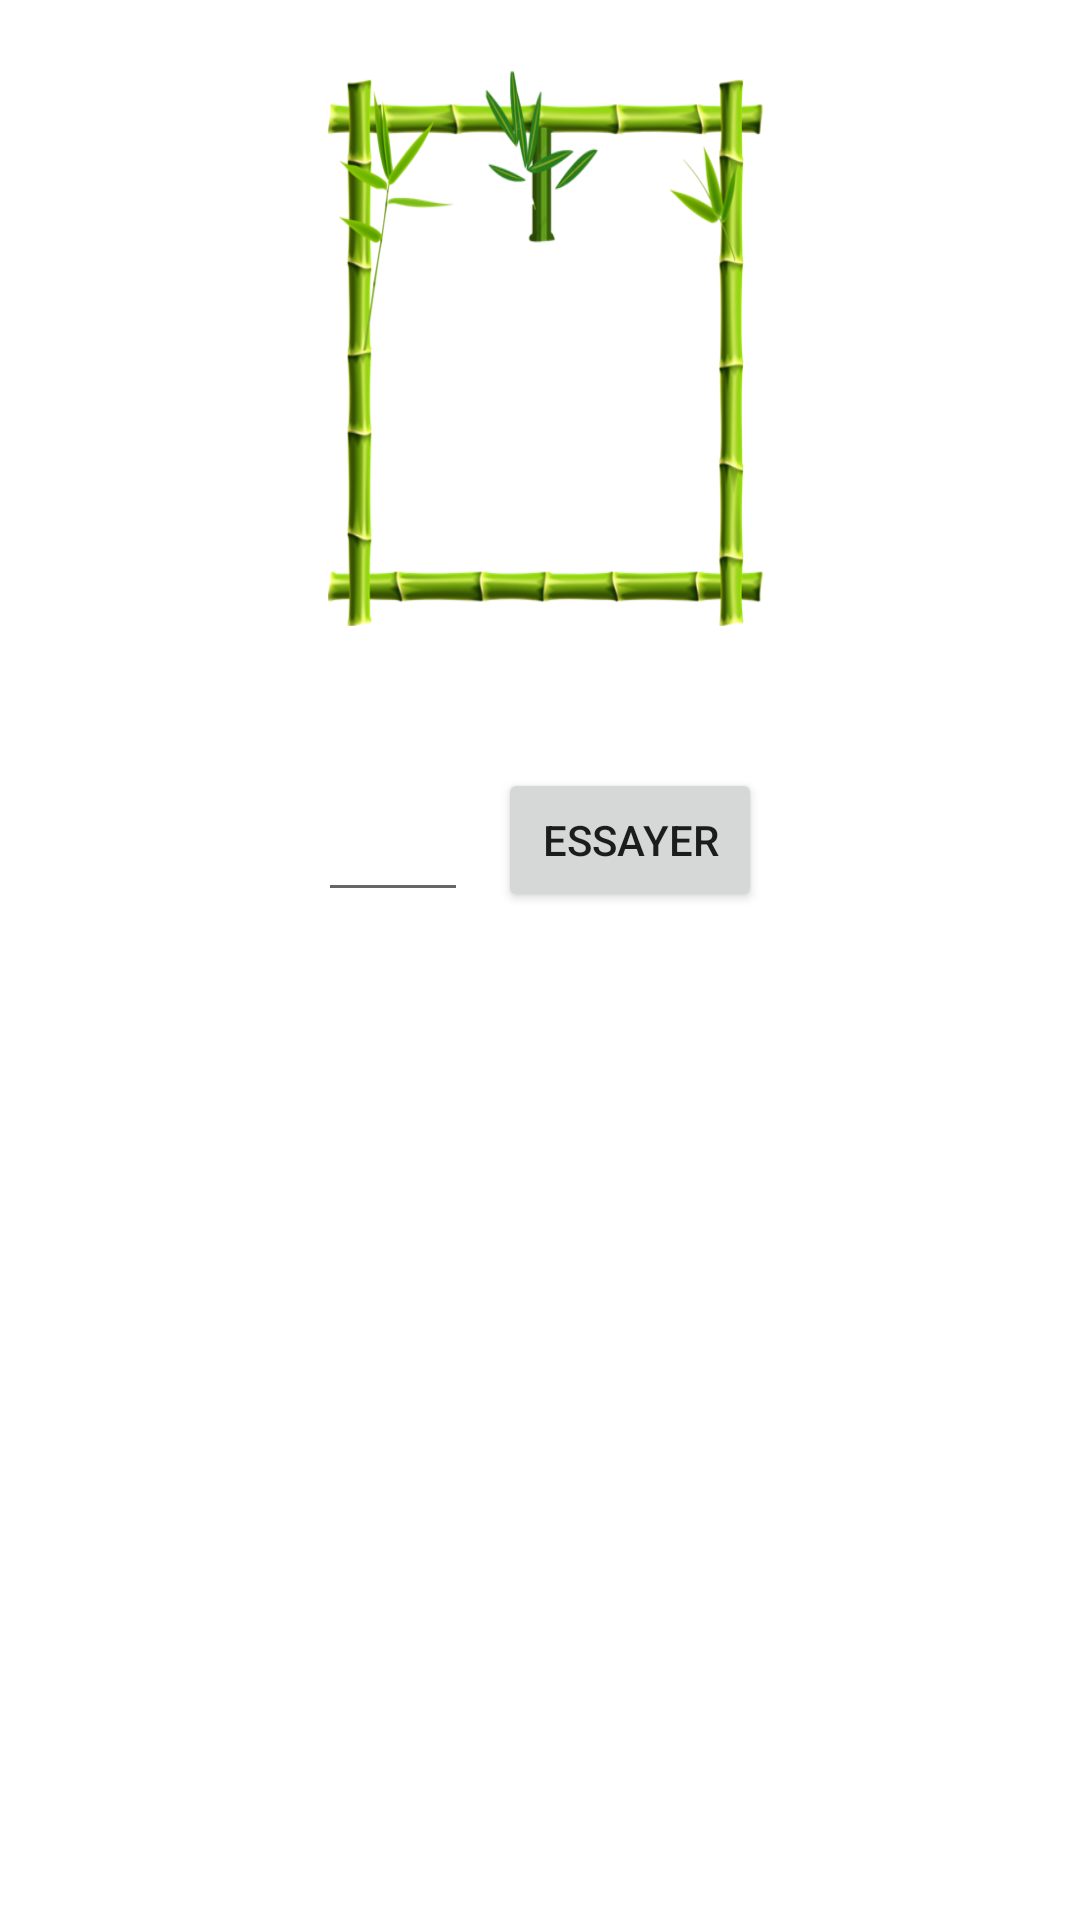

Produce the Android XML layout that renders to this screen, including the resource entries it uses.
<!-- AndroidManifest.xml: application theme Theme.Pendido -->
<!-- res/layout/activity_main.xml -->
<?xml version="1.0" encoding="utf-8"?>
<RelativeLayout xmlns:android="http://schemas.android.com/apk/res/android"
    xmlns:app="http://schemas.android.com/apk/res-auto"
    xmlns:tools="http://schemas.android.com/tools"
    android:paddingLeft="16dp"
    android:paddingTop="16dp"
    android:paddingRight="16dp"
    android:paddingBottom="16dp"
    tools:context=".MainActivity"
    tools:ignore="ExtraText"
    android:background="#FFFFFF"
    android:layout_width="match_parent"
    android:layout_height="match_parent">

    
    <TextView
        android:id="@+id/tvListeLettres"
        android:layout_width="wrap_content"
        android:layout_height="wrap_content"
        android:textColor="@color/red"
        android:textSize="18sp"/>

    
    <ImageView
        android:id="@+id/ivPendu"
        android:layout_width="195dp"
        android:layout_height="200dp"
        android:layout_centerHorizontal="true"
        android:background="@drawable/pendu1"/>

    
    <LinearLayout
        android:id="@+id/wordContainer"
        android:layout_below="@+id/ivPendu"
        android:layout_width="match_parent"
        android:layout_height="wrap_content"
        android:layout_marginTop="20dp"
        android:gravity="center_horizontal"
        android:orientation="horizontal">
    </LinearLayout>

    
    <LinearLayout
        android:id="@+id/container"
        android:layout_width="match_parent"
        android:layout_height="wrap_content"
        android:layout_below="@id/wordContainer"
        android:layout_marginTop="20dp"
        android:gravity="center_horizontal"
        android:orientation="horizontal">

        
        <EditText
            android:id="@+id/etLetter"
            android:layout_width="50dp"
            android:layout_height="match_parent"
            android:maxLength="1" />

        
        <Button
            android:id="@+id/btnSend"
            android:layout_width="wrap_content"
            android:layout_height="match_parent"
            android:layout_marginLeft="10dp"
            android:text="@string/test"
            android:textAlignment="center"/>
    </LinearLayout>

    <TextView
        android:id="@+id/tvEnigme"
        android:layout_marginTop="100px"
        android:layout_width="match_parent"
        android:layout_height="match_parent"
        android:layout_below="@id/container"
        android:textAlignment="center"
        android:textSize="24sp"/>
</RelativeLayout>
<!-- resources referenced by this layout -->
<resources>
  <color name="red">#FF0000</color>
  <!-- drawable pendu1: png bitmap (drawable, 119974 bytes) -->
  <string name="test">Essayer</string>
  <style name="Theme.Pendido" parent="Theme.MaterialComponents.DayNight.DarkActionBar">
          
          <item name="colorPrimary">@color/purple_500</item>
          <item name="colorPrimaryVariant">@color/purple_700</item>
          <item name="colorOnPrimary">@color/white</item>
          
          <item name="colorSecondary">@color/teal_200</item>
          <item name="colorSecondaryVariant">@color/teal_700</item>
          <item name="colorOnSecondary">@color/black</item>
          
          <item name="android:statusBarColor" tools:targetApi="l">?attr/colorPrimaryVariant</item>
          
      </style>
  <color name="purple_500">#FF6200EE</color>
  <color name="purple_700">#FF3700B3</color>
  <color name="white">#FFFFFF</color>
  <color name="teal_200">#FF03DAC5</color>
  <color name="teal_700">#FF018786</color>
  <color name="black">#FF000000</color>
</resources>
